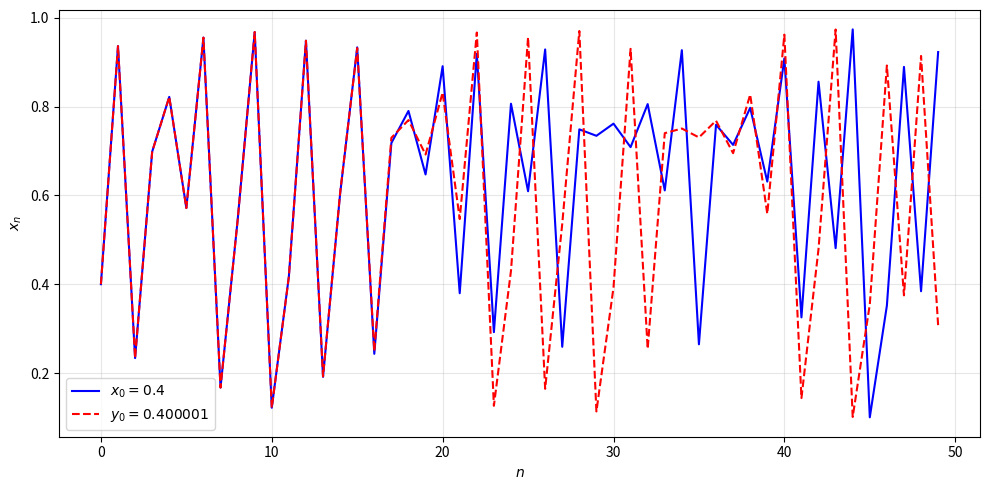

Here is the Python script that generated this plot:
import numpy as np
import matplotlib.pyplot as plt

def logistique(x, r):
    return r * x * (1 - x)

# Paramètres
r = 3.9                # régime chaotique
x0 = 0.400000          # première condition initiale
y0 = 0.400001          # seconde condition initiale (très proche)
n_iter = 50            # nombre d'itérations

# Calcul des trajectoires
x = np.zeros(n_iter)
y = np.zeros(n_iter)
x[0] = x0
y[0] = y0

for i in range(n_iter - 1):
    x[i+1] = logistique(x[i], r)
    y[i+1] = logistique(y[i], r)

# Tracé
plt.figure(figsize=(10, 5))
plt.plot(range(n_iter), x, 'b-', linewidth=1.5, label=f'$x_0 = {x0}$')
plt.plot(range(n_iter), y, 'r--', linewidth=1.5, label=f'$y_0 = {y0}$')
plt.xlabel("$n$")
plt.ylabel("$x_n$")
#plt.title(f"Sensibilité aux conditions initiales (modèle logistique, $r = {r}$)")
plt.legend()
plt.grid(alpha=0.3)
plt.tight_layout()
plt.savefig("figure_sensibilite.png", dpi=150)
plt.show()
